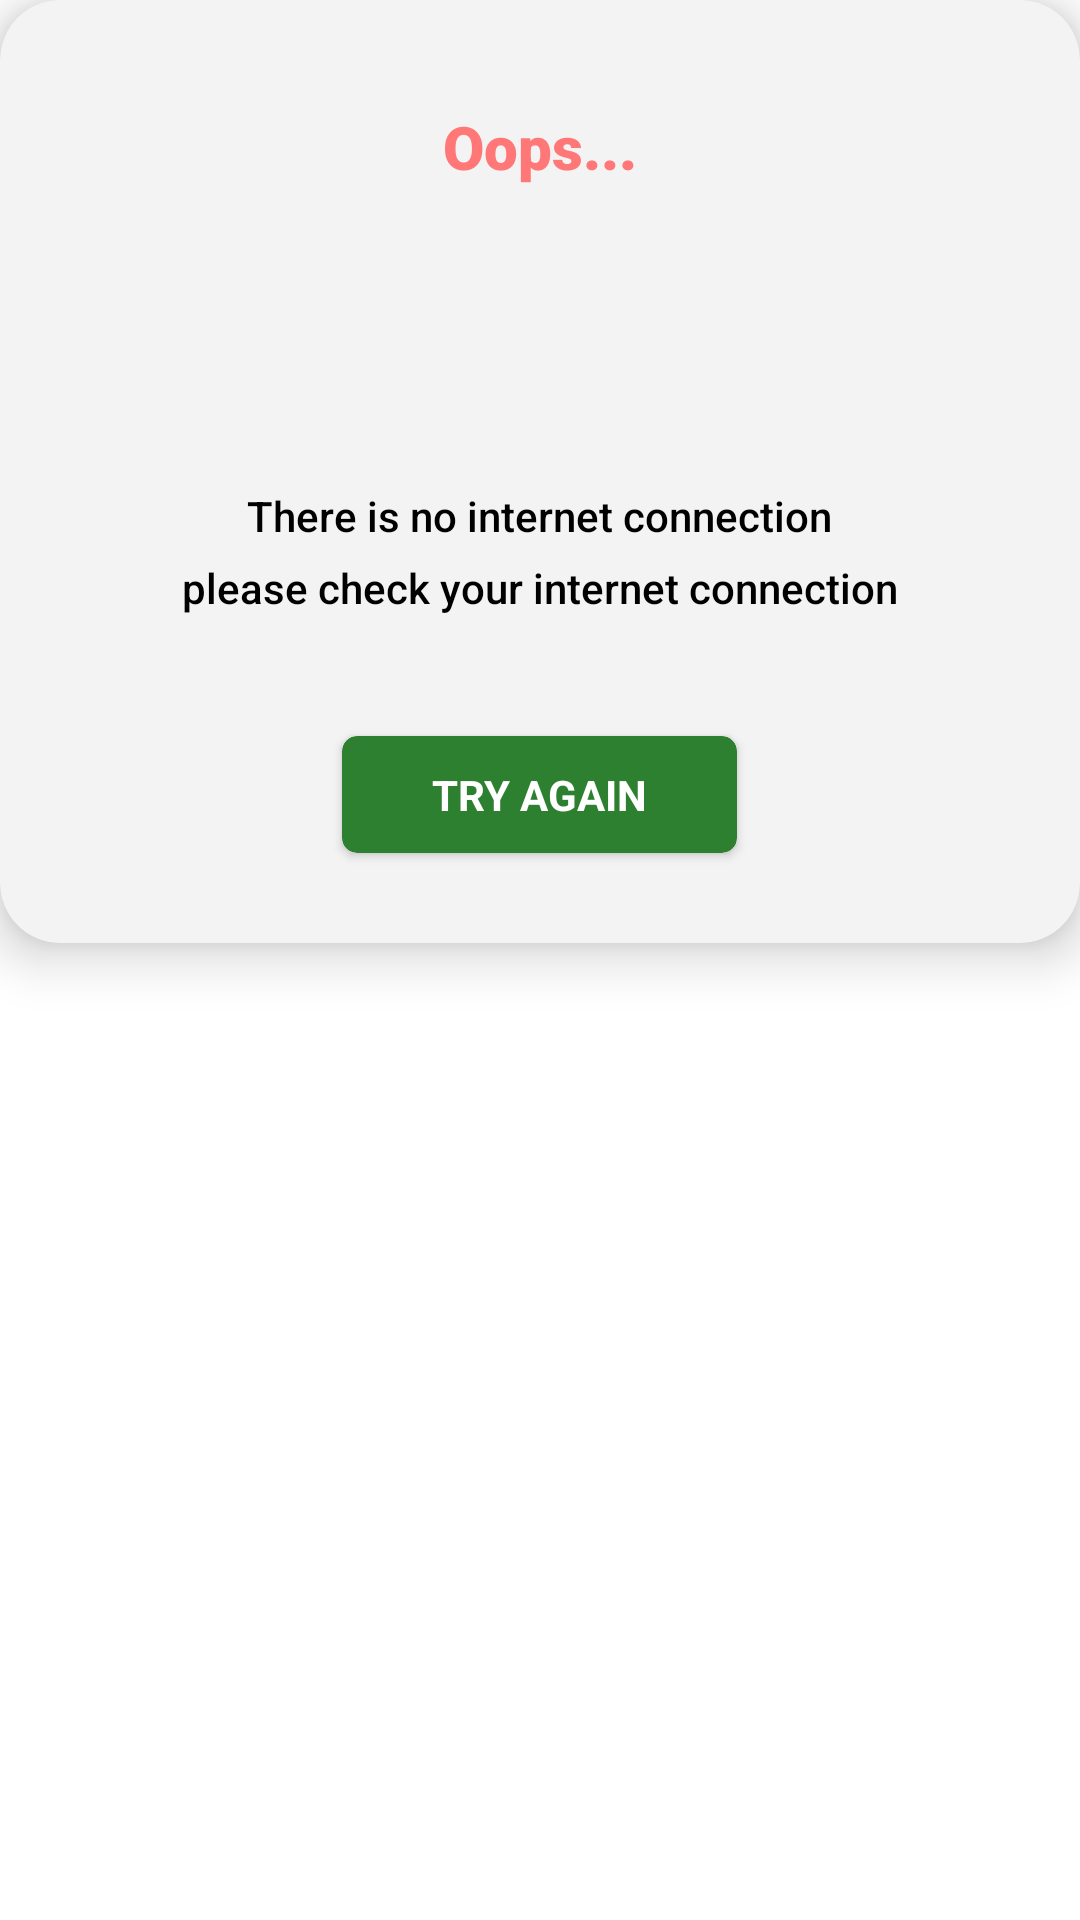

Write the Android layout XML for this screen, with the resource values it uses.
<!-- AndroidManifest.xml: application theme Theme.VIDEO_SHARE_APP -->
<!-- res/layout/activity_no_internet.xml -->
<?xml version="1.0" encoding="utf-8"?>
<RelativeLayout xmlns:android="http://schemas.android.com/apk/res/android"
    xmlns:app="http://schemas.android.com/apk/res-auto"
    xmlns:tools="http://schemas.android.com/tools"
    android:layout_width="match_parent"
    android:layout_height="match_parent"
    tools:context=".NoInternet">

    <androidx.cardview.widget.CardView
        app:cardBackgroundColor="@color/backgroundColor"
        android:layout_width="match_parent"
        android:layout_height="wrap_content"
        app:cardPreventCornerOverlap="true"
        app:cardCornerRadius="20dp"
        app:cardElevation="10dp">

        <LinearLayout
            android:layout_width="match_parent"
            android:layout_height="wrap_content"
            android:paddingVertical="10dp"
            android:paddingHorizontal="5dp"
            android:orientation="vertical">

            <ImageView
                android:layout_width="25dp"
                android:layout_height="25dp"
                android:layout_marginEnd="10dp"
                android:layout_marginTop = "10dp"
                android:id="@+id/close"
                android:src="@drawable/error"
                android:clickable="true"
                android:focusable="true"
                android:layout_gravity="right"
                tools:ignore="RtlHardcoded" />


            <TextView
                android:fontFamily="sans-serif-black"
                android:layout_width="wrap_content"
                android:layout_height="wrap_content"
                android:text="@string/oops"
                android:textColor="@color/red_light"
                android:layout_gravity="center"
                android:layout_marginBottom ="10dp"
                android:layout_marginTop="-10dp"
                android:textSize="20sp" />

            <ImageView
                android:layout_width="70dp"
                android:layout_height="70dp"
                android:layout_marginVertical="10dp"
                android:src="@drawable/offline"
                android:layout_gravity="center" />

            <TextView
                android:layout_width="wrap_content"
                android:layout_height="wrap_content"
                android:text="@string/no_internet_connection_message"
                android:layout_gravity="center"
                android:fontFamily="sans-serif-medium"
                android:textColor="@color/textColor"
                android:textSize="14sp" />

            <TextView
                android:fontFamily="sans-serif-medium"
                android:layout_width="wrap_content"
                android:layout_height="wrap_content"
                android:text="@string/check_connectivity_message"
                android:layout_gravity="center"
                android:layout_marginTop="5dp"
                android:textColor="@color/textColor"
                android:textSize="14sp" />


            <androidx.cardview.widget.CardView
                android:id="@+id/cancel_button"
                android:layout_width="wrap_content"
                android:layout_height="wrap_content"
                app:cardBackgroundColor="@color/buttonColor1"
                android:layout_marginTop="40dp"
                android:layout_marginBottom="20dp"
                android:clickable="true"
                android:focusable="true"
                android:layout_gravity="center"
                app:cardCornerRadius="5dp">

                <TextView
                    android:layout_width="wrap_content"
                    android:layout_height="wrap_content"
                    android:text="TRY AGAIN"
                    android:textSize="14dp"
                    android:textColor="@color/white"
                    android:textStyle="bold"
                    android:layout_gravity="center"
                    android:paddingVertical="10dp"
                    android:paddingHorizontal="30dp"
                    />


            </androidx.cardview.widget.CardView>

        </LinearLayout>


    </androidx.cardview.widget.CardView>

</RelativeLayout>
<!-- resources referenced by this layout -->
<resources>
  <color name="backgroundColor">#F3F3F3</color>
  <color name="buttonColor1">#2D8030</color>
  <color name="red_light">#FF7777</color>
  <color name="textColor">#FF000000</color>
  <color name="white">#FFFFFFFF</color>
  <string name="check_connectivity_message">please check your internet connection</string>
  <string name="no_internet_connection_message">There is no internet connection</string>
  <string name="oops">Oops...</string>
  <style name="Theme.VIDEO_SHARE_APP" parent="Theme.MaterialComponents.DayNight.DarkActionBar">
          
          <item name="colorPrimary">@color/white</item>
          <item name="colorPrimaryVariant">@color/white_500</item>
          <item name="colorOnPrimary">@color/black</item>
          
          <item name="android:windowLightStatusBar">true</item>
          <item name="android:statusBarColor">@color/white</item>
      </style>
  <color name="white_500">#BFBFBF</color>
  <color name="black">#FF000000</color>
</resources>
